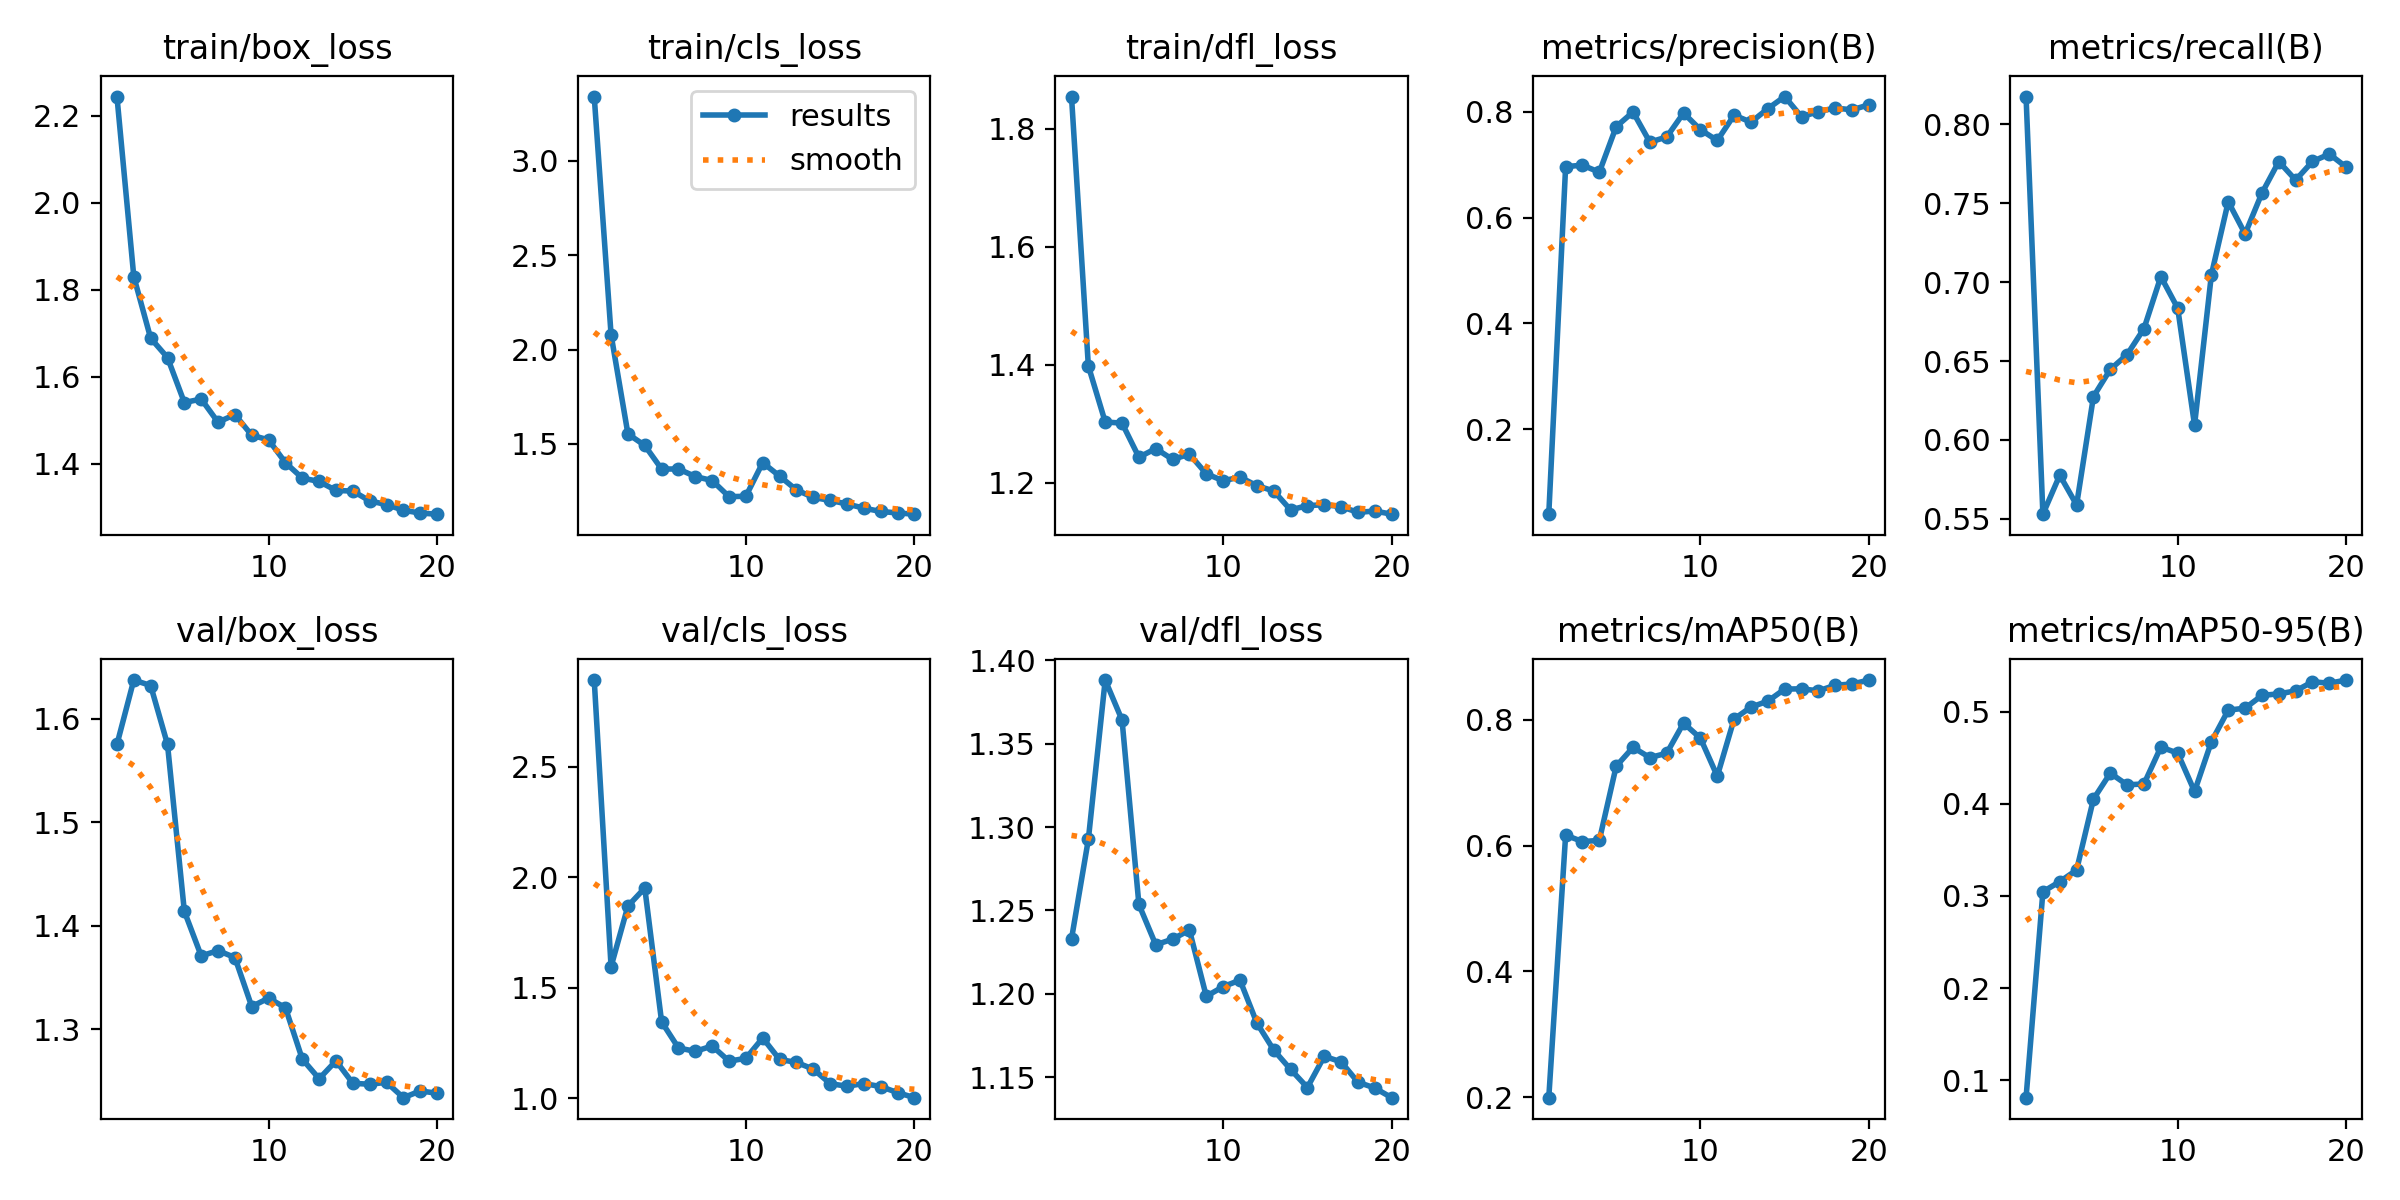

Source data for this figure (header and first rows):
epoch, train/box_loss, train/cls_loss, train/dfl_loss, metrics/precision(B), metrics/recall(B), metrics/mAP50(B), metrics/mAP50-95(B), val/box_loss, val/cls_loss, val/dfl_loss, lr/pg0, lr/pg1, lr/pg2
1, 2.244, 3.341, 1.855, 0.03994, 0.8176, 0.1996, 0.08119, 1.575, 2.892, 1.233, 0.073, 0.003, 0.003
2, 1.83, 2.079, 1.398, 0.6961, 0.5529, 0.6164, 0.3045, 1.638, 1.595, 1.293, 0.0448, 0.005798, 0.005798
3, 1.689, 1.553, 1.303, 0.6989, 0.5776, 0.6062, 0.3155, 1.632, 1.869, 1.388, 0.01629, 0.008289, 0.008289
4, 1.644, 1.492, 1.301, 0.6856, 0.5588, 0.6081, 0.3281, 1.575, 1.951, 1.364, 0.008515, 0.008515, 0.008515
5, 1.541, 1.367, 1.243, 0.7715, 0.6275, 0.7259, 0.4051, 1.414, 1.345, 1.254, 0.00802, 0.00802, 0.00802
6, 1.549, 1.367, 1.258, 0.7992, 0.6447, 0.7558, 0.4332, 1.371, 1.227, 1.229, 0.007525, 0.007525, 0.007525
7, 1.496, 1.327, 1.239, 0.7424, 0.6541, 0.7397, 0.4205, 1.376, 1.212, 1.233, 0.00703, 0.00703, 0.00703
8, 1.513, 1.306, 1.248, 0.7521, 0.6706, 0.7465, 0.4215, 1.369, 1.236, 1.238, 0.006535, 0.006535, 0.006535
9, 1.466, 1.22, 1.215, 0.7973, 0.7035, 0.7944, 0.4615, 1.322, 1.167, 1.198, 0.00604, 0.00604, 0.00604
10, 1.455, 1.223, 1.203, 0.7658, 0.6835, 0.7704, 0.455, 1.33, 1.18, 1.204, 0.005545, 0.005545, 0.005545
11, 1.403, 1.401, 1.209, 0.7454, 0.6094, 0.7101, 0.4134, 1.321, 1.272, 1.208, 0.00505, 0.00505, 0.00505
12, 1.367, 1.329, 1.195, 0.7934, 0.7047, 0.8009, 0.4673, 1.271, 1.175, 1.183, 0.004555, 0.004555, 0.004555
13, 1.359, 1.256, 1.186, 0.78, 0.751, 0.8198, 0.5016, 1.252, 1.161, 1.166, 0.00406, 0.00406, 0.00406
14, 1.339, 1.216, 1.154, 0.8055, 0.7306, 0.8292, 0.5037, 1.269, 1.131, 1.155, 0.003565, 0.003565, 0.003565
15, 1.337, 1.2, 1.161, 0.8284, 0.7565, 0.8484, 0.5175, 1.248, 1.065, 1.144, 0.00307, 0.00307, 0.00307
16, 1.315, 1.182, 1.163, 0.7902, 0.7765, 0.8488, 0.5193, 1.247, 1.054, 1.163, 0.002575, 0.002575, 0.002575
17, 1.306, 1.159, 1.159, 0.8, 0.7647, 0.8456, 0.5224, 1.249, 1.066, 1.159, 0.00208, 0.00208, 0.00208
18, 1.293, 1.142, 1.15, 0.8069, 0.7765, 0.8545, 0.5323, 1.234, 1.052, 1.147, 0.001585, 0.001585, 0.001585
19, 1.287, 1.134, 1.152, 0.8033, 0.7812, 0.8565, 0.5308, 1.24, 1.025, 1.143, 0.00109, 0.00109, 0.00109
20, 1.284, 1.128, 1.147, 0.8129, 0.7729, 0.8627, 0.5342, 1.238, 1.002, 1.138, 0.000595, 0.000595, 0.000595
